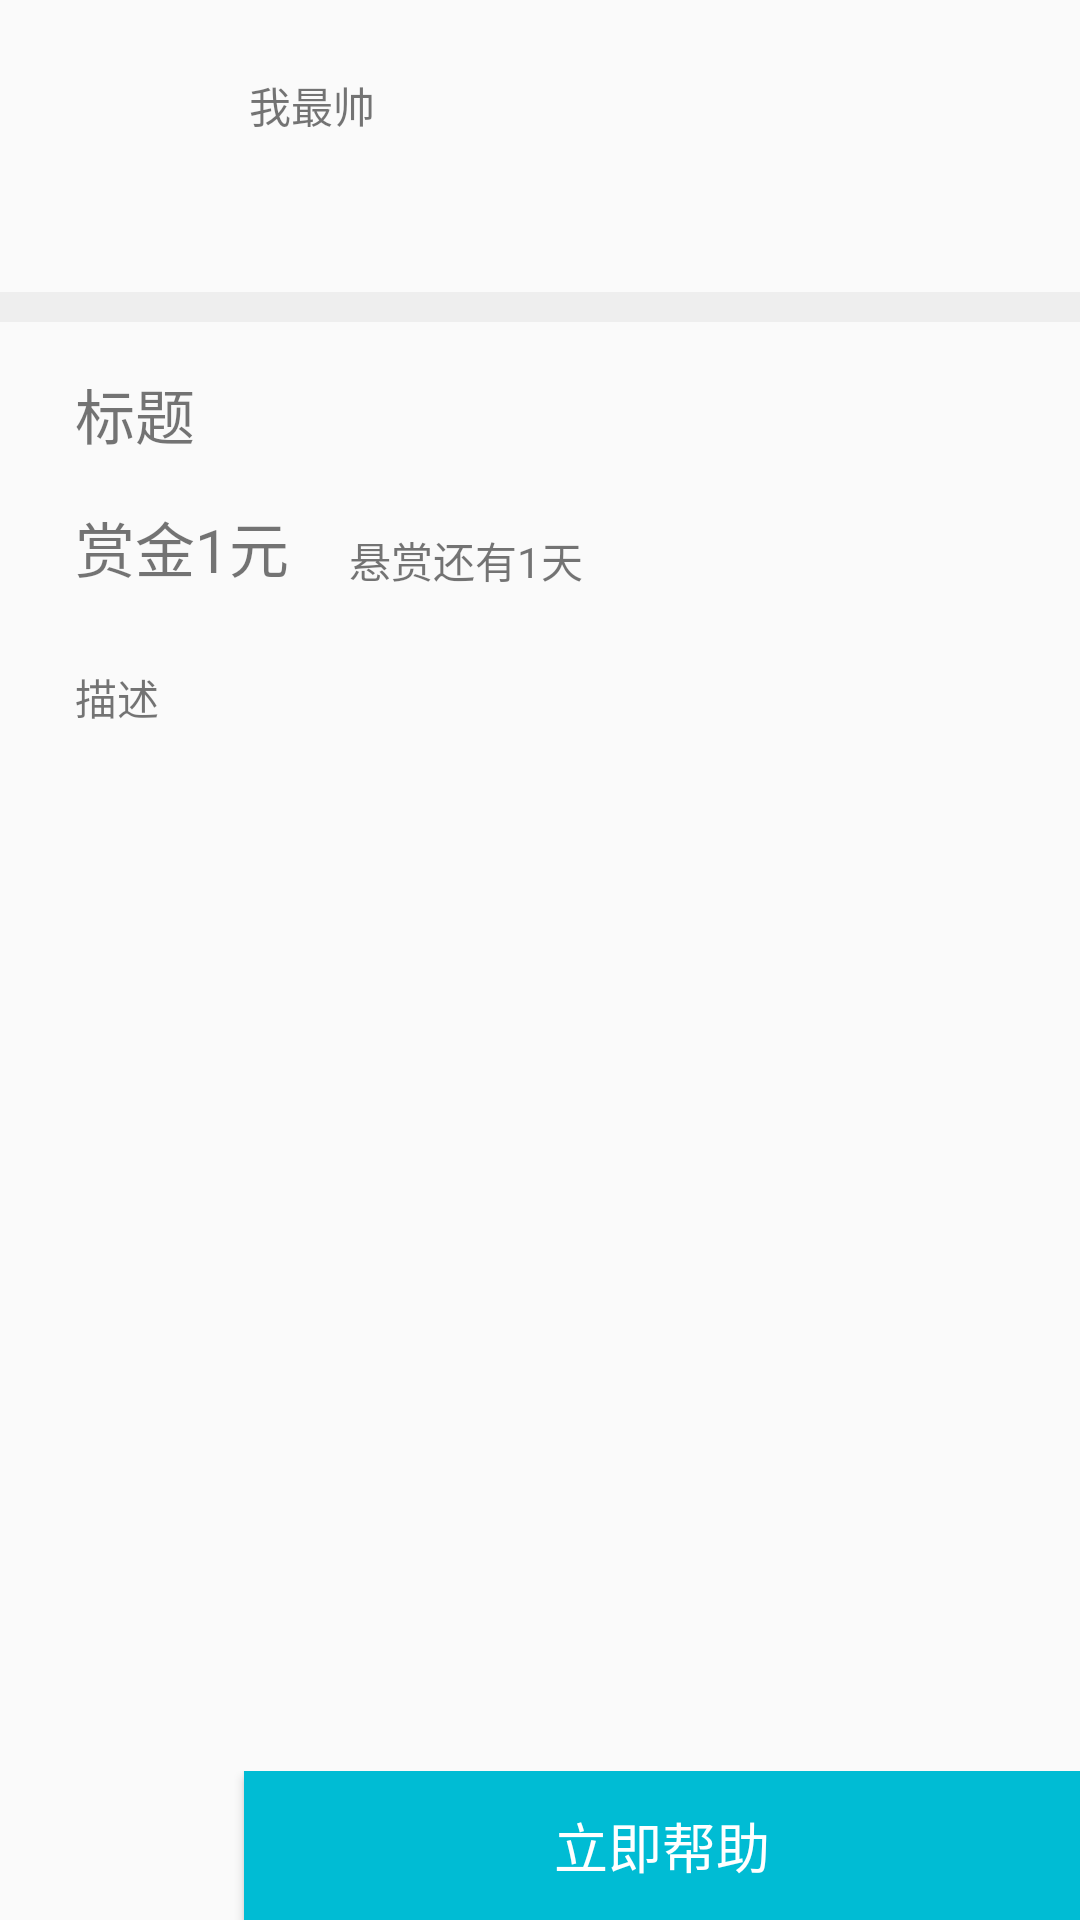

Android layout source for this screen:
<!-- AndroidManifest.xml: application theme AppTheme.NoActionBar -->
<!-- res/layout/task_all.xml -->
<?xml version="1.0" encoding="utf-8"?>
<LinearLayout xmlns:android="http://schemas.android.com/apk/res/android"
    xmlns:app="http://schemas.android.com/apk/res-auto"
    android:orientation="vertical" android:layout_width="match_parent"
    android:layout_height="match_parent">

    <RelativeLayout
        android:layout_width="match_parent"
        android:layout_height="wrap_content"
        android:layout_weight="1"
        android:id="@+id/task_all_person"
        >

        <ImageView
            android:layout_width="48dp"
            android:layout_height="48dp"
            app:srcCompat="@drawable/profile"
            android:layout_marginLeft="18dp"
            android:id="@+id/imageView"
            android:layout_centerVertical="true"
            android:layout_alignParentStart="true"
            android:layout_marginStart="22dp" />

        <TextView
            android:text="我最帅"
            android:layout_width="wrap_content"
            android:layout_height="wrap_content"
            android:layout_alignTop="@+id/imageView"
            android:layout_toEndOf="@+id/imageView"
            android:layout_marginStart="13dp"
            android:id="@+id/textView" />


    </RelativeLayout>

    <View
        android:layout_width="match_parent"
        android:layout_height="10dp"
        android:layout_above="@id/task_all_person"
        android:background="#eeeeee"
        />

    <RelativeLayout
        android:layout_width="match_parent"
        android:layout_height="wrap_content"
        android:layout_weight="7">

        <TextView
            android:text="标题"
            android:layout_width="wrap_content"
            android:layout_height="wrap_content"
            android:layout_marginStart="25dp"
            android:layout_marginTop="16dp"
            android:id="@+id/textView2"
            android:textSize="20sp"
            android:layout_alignParentTop="true"
            android:layout_alignParentStart="true" />

        <TextView
            android:text="赏金1元"
            android:layout_width="wrap_content"
            android:layout_height="wrap_content"
            android:layout_below="@+id/textView2"
            android:layout_alignStart="@+id/textView2"
            android:layout_marginTop="15dp"
            android:id="@+id/textView3"
            android:textSize="20sp" />

        <TextView
            android:text="描述"
            android:layout_width="wrap_content"
            android:layout_height="wrap_content"
            android:layout_marginTop="25dp"
            android:id="@+id/textView4"
            android:layout_below="@+id/textView3"
            android:layout_alignStart="@+id/textView3"
            android:layout_alignEnd="@+id/textView3" />

        <TextView
            android:text="悬赏还有1天"
            android:layout_width="wrap_content"
            android:layout_height="wrap_content"
            android:id="@+id/textView5"
            android:layout_above="@+id/textView4"
            android:layout_toEndOf="@+id/textView3"
            android:layout_marginStart="20dp" />
    </RelativeLayout>

    <LinearLayout
        android:orientation="horizontal"
        android:layout_width="match_parent"
        android:layout_height="wrap_content"
        android:layout_weight="1">

        <ImageView
            android:layout_width="wrap_content"
            android:layout_height="wrap_content"
            app:srcCompat="@drawable/ticket_green"
            android:id="@+id/imageView3"
            android:layout_weight="3"
            android:layout_gravity="center|left"

            />

        <Button
            android:text="立即帮助"
            android:layout_width="wrap_content"
            android:layout_height="match_parent"
            android:id="@+id/button"
            android:layout_weight="7"
            android:textColor="@color/white"
            android:background="@color/colorPrimary"
            android:textSize="18sp" />

    </LinearLayout>

</LinearLayout>
<!-- resources referenced by this layout -->
<resources>
  <color name="colorPrimary">#00BCD4</color>
  <color name="white">#ffffff</color>
  <style name="AppTheme.NoActionBar">
          <item name="windowActionBar">false</item>
          <item name="windowNoTitle">true</item>
      </style>
</resources>
